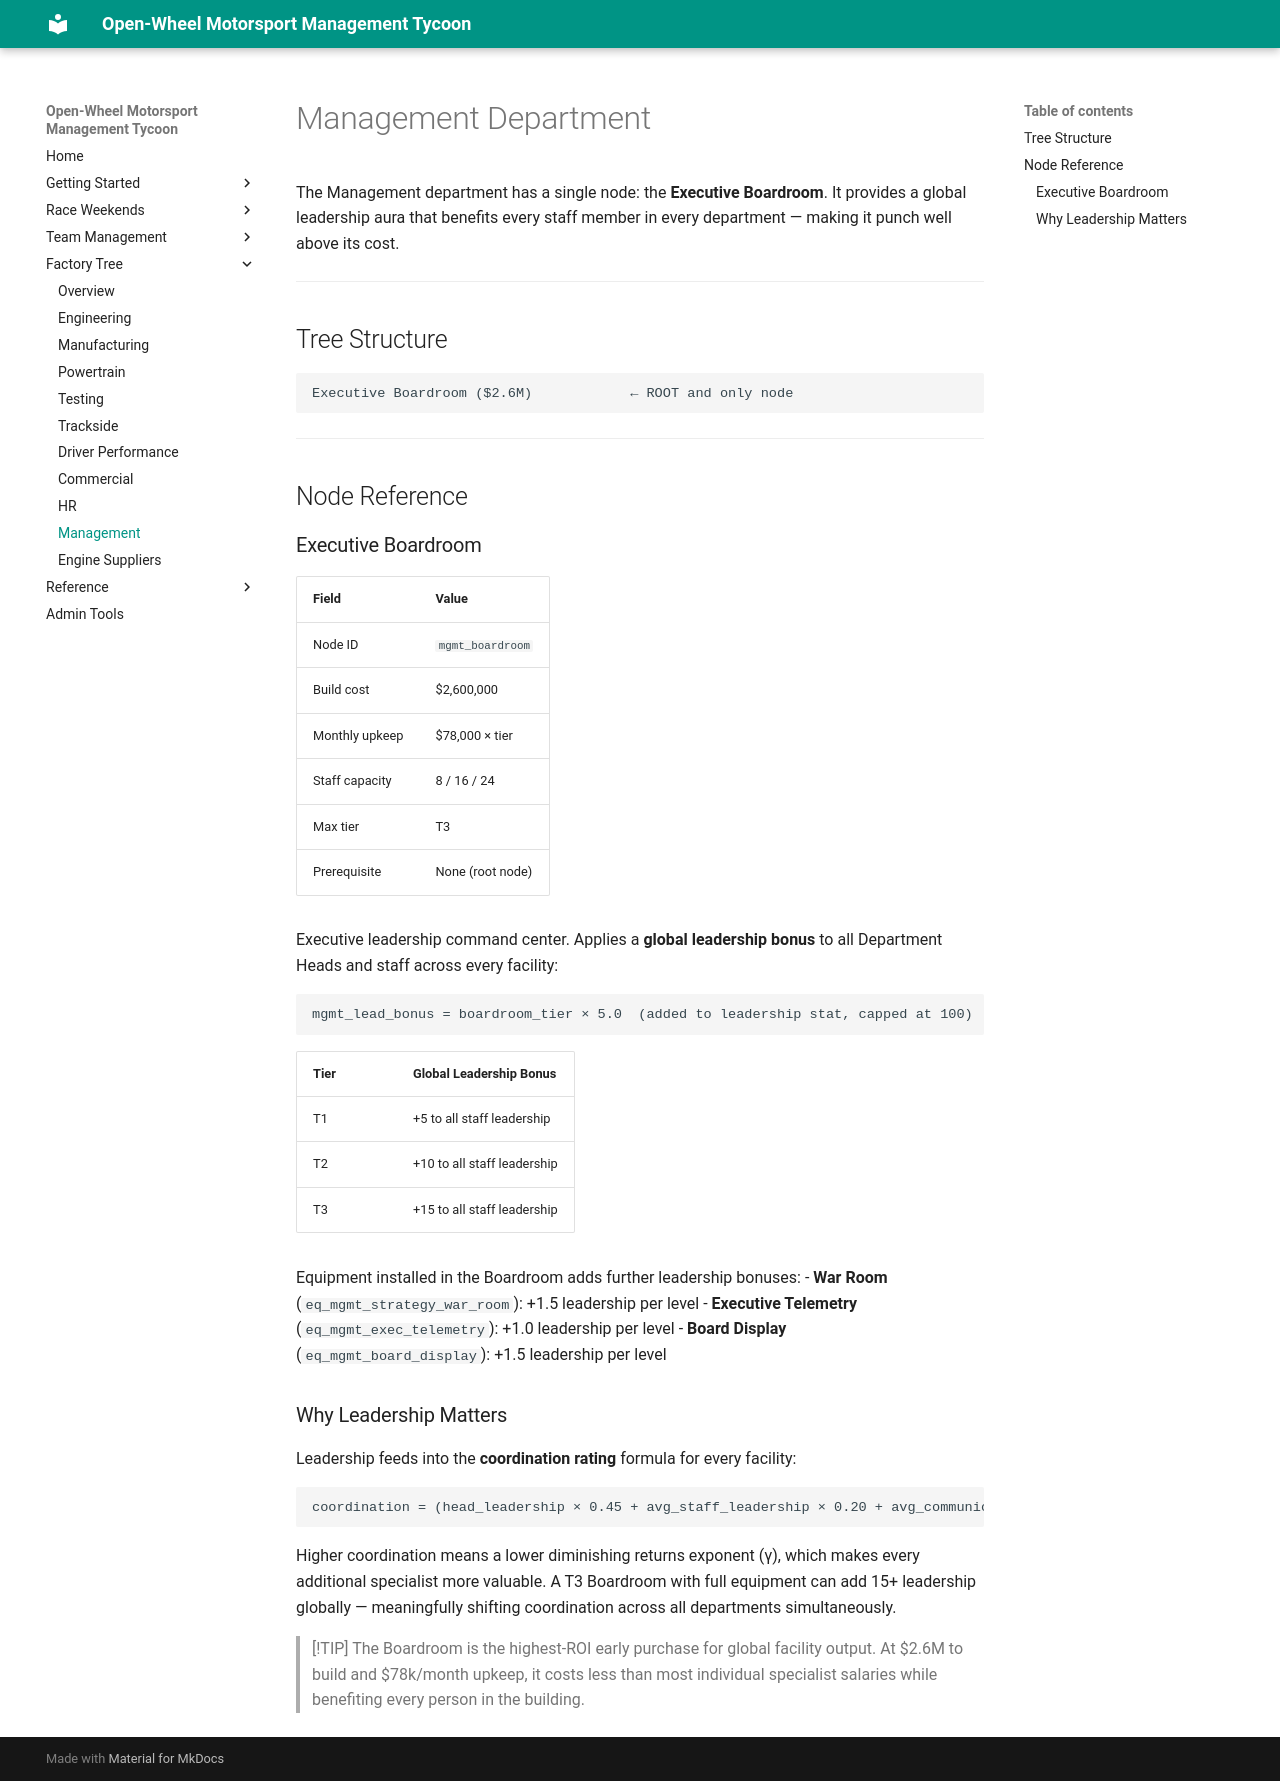

repository: LaurentAerens/race-game · page: mechanics/factory_tree/management/index.html · generator: mkdocs

# Management Department

The Management department has a single node: the **Executive Boardroom**. It provides a global leadership aura that benefits every staff member in every department — making it punch well above its cost.

---

## Tree Structure

```
Executive Boardroom ($2.6M)            ← ROOT and only node
```

---

## Node Reference

### Executive Boardroom
| Field | Value |
|-------|-------|
| Node ID | `mgmt_boardroom` |
| Build cost | $2,600,000 |
| Monthly upkeep | $78,000 × tier |
| Staff capacity | 8 / 16 / 24 |
| Max tier | T3 |
| Prerequisite | None (root node) |

Executive leadership command center. Applies a **global leadership bonus** to all Department Heads and staff across every facility:

```
mgmt_lead_bonus = boardroom_tier × 5.0  (added to leadership stat, capped at 100)
```

| Tier | Global Leadership Bonus |
|------|------------------------|
| T1 | +5 to all staff leadership |
| T2 | +10 to all staff leadership |
| T3 | +15 to all staff leadership |

Equipment installed in the Boardroom adds further leadership bonuses:
- **War Room** (`eq_mgmt_strategy_war_room`): +1.5 leadership per level
- **Executive Telemetry** (`eq_mgmt_exec_telemetry`): +1.0 leadership per level
- **Board Display** (`eq_mgmt_board_display`): +1.5 leadership per level

### Why Leadership Matters

Leadership feeds into the **coordination rating** formula for every facility:

```
coordination = (head_leadership × 0.45 + avg_staff_leadership × 0.20 + avg_communication × 0.35) / 100
```

Higher coordination means a lower diminishing returns exponent (γ), which makes every additional specialist more valuable. A T3 Boardroom with full equipment can add 15+ leadership globally — meaningfully shifting coordination across all departments simultaneously.

> [!TIP]
> The Boardroom is the highest-ROI early purchase for global facility output. At $2.6M to build and $78k/month upkeep, it costs less than most individual specialist salaries while benefiting every person in the building.
